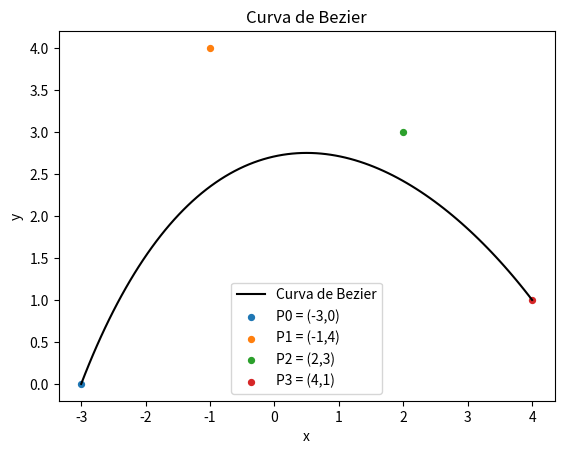

The matplotlib source for this figure:
import matplotlib.pyplot as plt

def Bezier(t, var):
	if var == 'x':
		return  -2*t**3 + 3*t**2 + 6*t - 3
	else:
		return 4*t**3 - 15*t**2 + 12*t

#Definimos una funcion que de mas puntos dentro del grafico
def points(start, stop=None, step= None):
	if stop == None:
		stop = start + 0.0
		start = 0.0
	if step == None:
		step = 1.0

	while True:
		if step > 0 and start >= stop:
			break
		elif step < 0 and start <= stop:
			break
		yield ("%g" % start) 
		start = start + step

xi = [-3,-1,2,4]
yi = [0,4,3,1]

x = []
y = []

for i in points(0,1.01,0.01):
	i= float(i)
	x.append(Bezier(i,'x'))
for i in points(0,1.01,0.01):
	i=float(i)
	y.append(Bezier(i,'y'))
plt.plot(x,y, color = 'k', label = 'Curva de Bezier')
plt.title("Curva de Bezier")
plt.scatter(xi[0],yi[0],label='P0 = (-3,0)',s=18)
plt.scatter(xi[1],yi[1],label='P1 = (-1,4)',s=18)
plt.scatter(xi[2],yi[2],label='P2 = (2,3)',s=18)
plt.scatter(xi[3],yi[3],label='P3 = (4,1)',s=18)
plt.xlabel('x')
plt.ylabel('y')
plt.legend()
plt.show()
